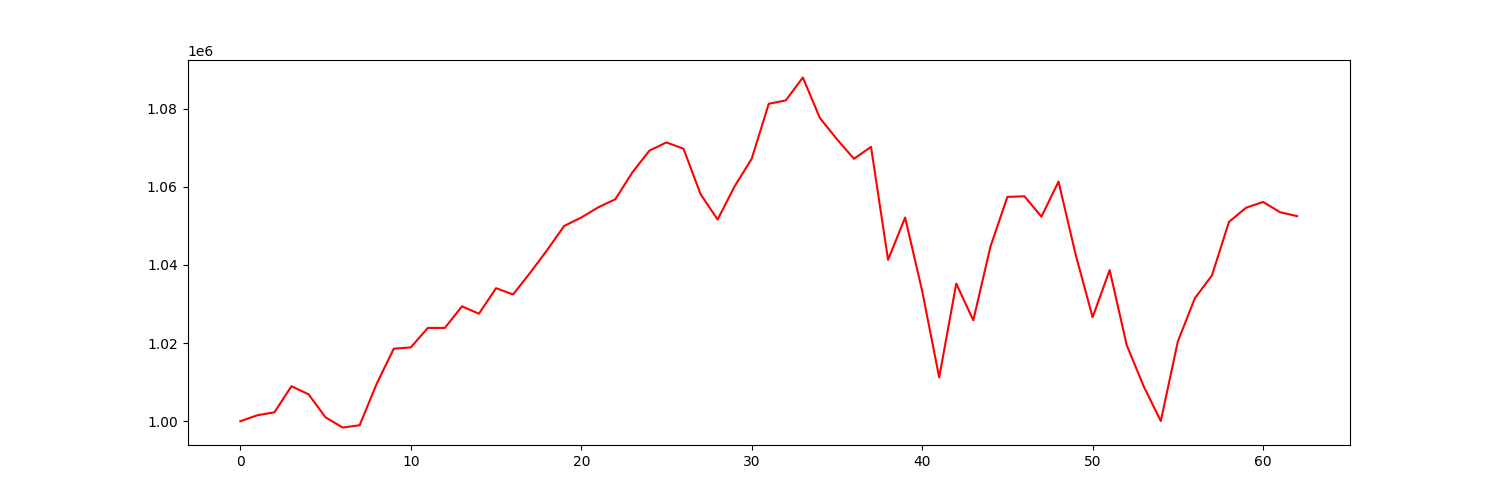

Values plotted in this chart, from the file beside it:
account_value, date, daily_return
1000000, 2021-10-04, 
1001532, 2021-10-05, 0.001532
1002285, 2021-10-06, 0.0007511
1008954, 2021-10-07, 0.006654
1006887, 2021-10-08, -0.002049
1000984, 2021-10-11, -0.005863
998394, 2021-10-12, -0.002588
998971, 2021-10-13, 0.0005775
1009588, 2021-10-14, 0.01063
1018550, 2021-10-15, 0.008877
1018891, 2021-10-18, 0.0003351
1023861, 2021-10-19, 0.004878
1023871, 2021-10-20, 9.552923989186723e-06
1029385, 2021-10-21, 0.005385
1027508, 2021-10-22, -0.001824
1034032, 2021-10-25, 0.006349
1032425, 2021-10-26, -0.001554
1037954, 2021-10-27, 0.005356
1043788, 2021-10-28, 0.00562
1049961, 2021-10-29, 0.005914
1052105, 2021-11-01, 0.002042
1054726, 2021-11-02, 0.002491
1056788, 2021-11-03, 0.001955
1063668, 2021-11-04, 0.00651
1069225, 2021-11-05, 0.005224
1071326, 2021-11-08, 0.001966
1069710, 2021-11-09, -0.001509
1058089, 2021-11-10, -0.01086
1051596, 2021-11-11, -0.006137
1060103, 2021-11-12, 0.008089
1067160, 2021-11-15, 0.006657
1081202, 2021-11-16, 0.01316
1082080, 2021-11-17, 0.0008121
1087935, 2021-11-18, 0.005411
1077566, 2021-11-19, -0.009531
1072150, 2021-11-22, -0.005027
1067138, 2021-11-23, -0.004674
1070191, 2021-11-24, 0.00286
1041281, 2021-11-26, -0.02701
1052104, 2021-11-29, 0.01039
1033351, 2021-11-30, -0.01782
1011190, 2021-12-01, -0.02145
1035206, 2021-12-02, 0.02375
1025803, 2021-12-03, -0.009084
1044567, 2021-12-06, 0.01829
1057397, 2021-12-07, 0.01228
1057543, 2021-12-08, 0.0001383
1052333, 2021-12-09, -0.004926
1061307, 2021-12-10, 0.008527
1042715, 2021-12-13, -0.01752
1026603, 2021-12-14, -0.01545
1038664, 2021-12-15, 0.01175
1019470, 2021-12-16, -0.01848
1008898, 2021-12-17, -0.01037
1000048, 2021-12-20, -0.008772
1020411, 2021-12-21, 0.02036
1031469, 2021-12-22, 0.01084
1037291, 2021-12-23, 0.005644
1050993, 2021-12-27, 0.01321
1054610, 2021-12-28, 0.003441
... 3 more rows
